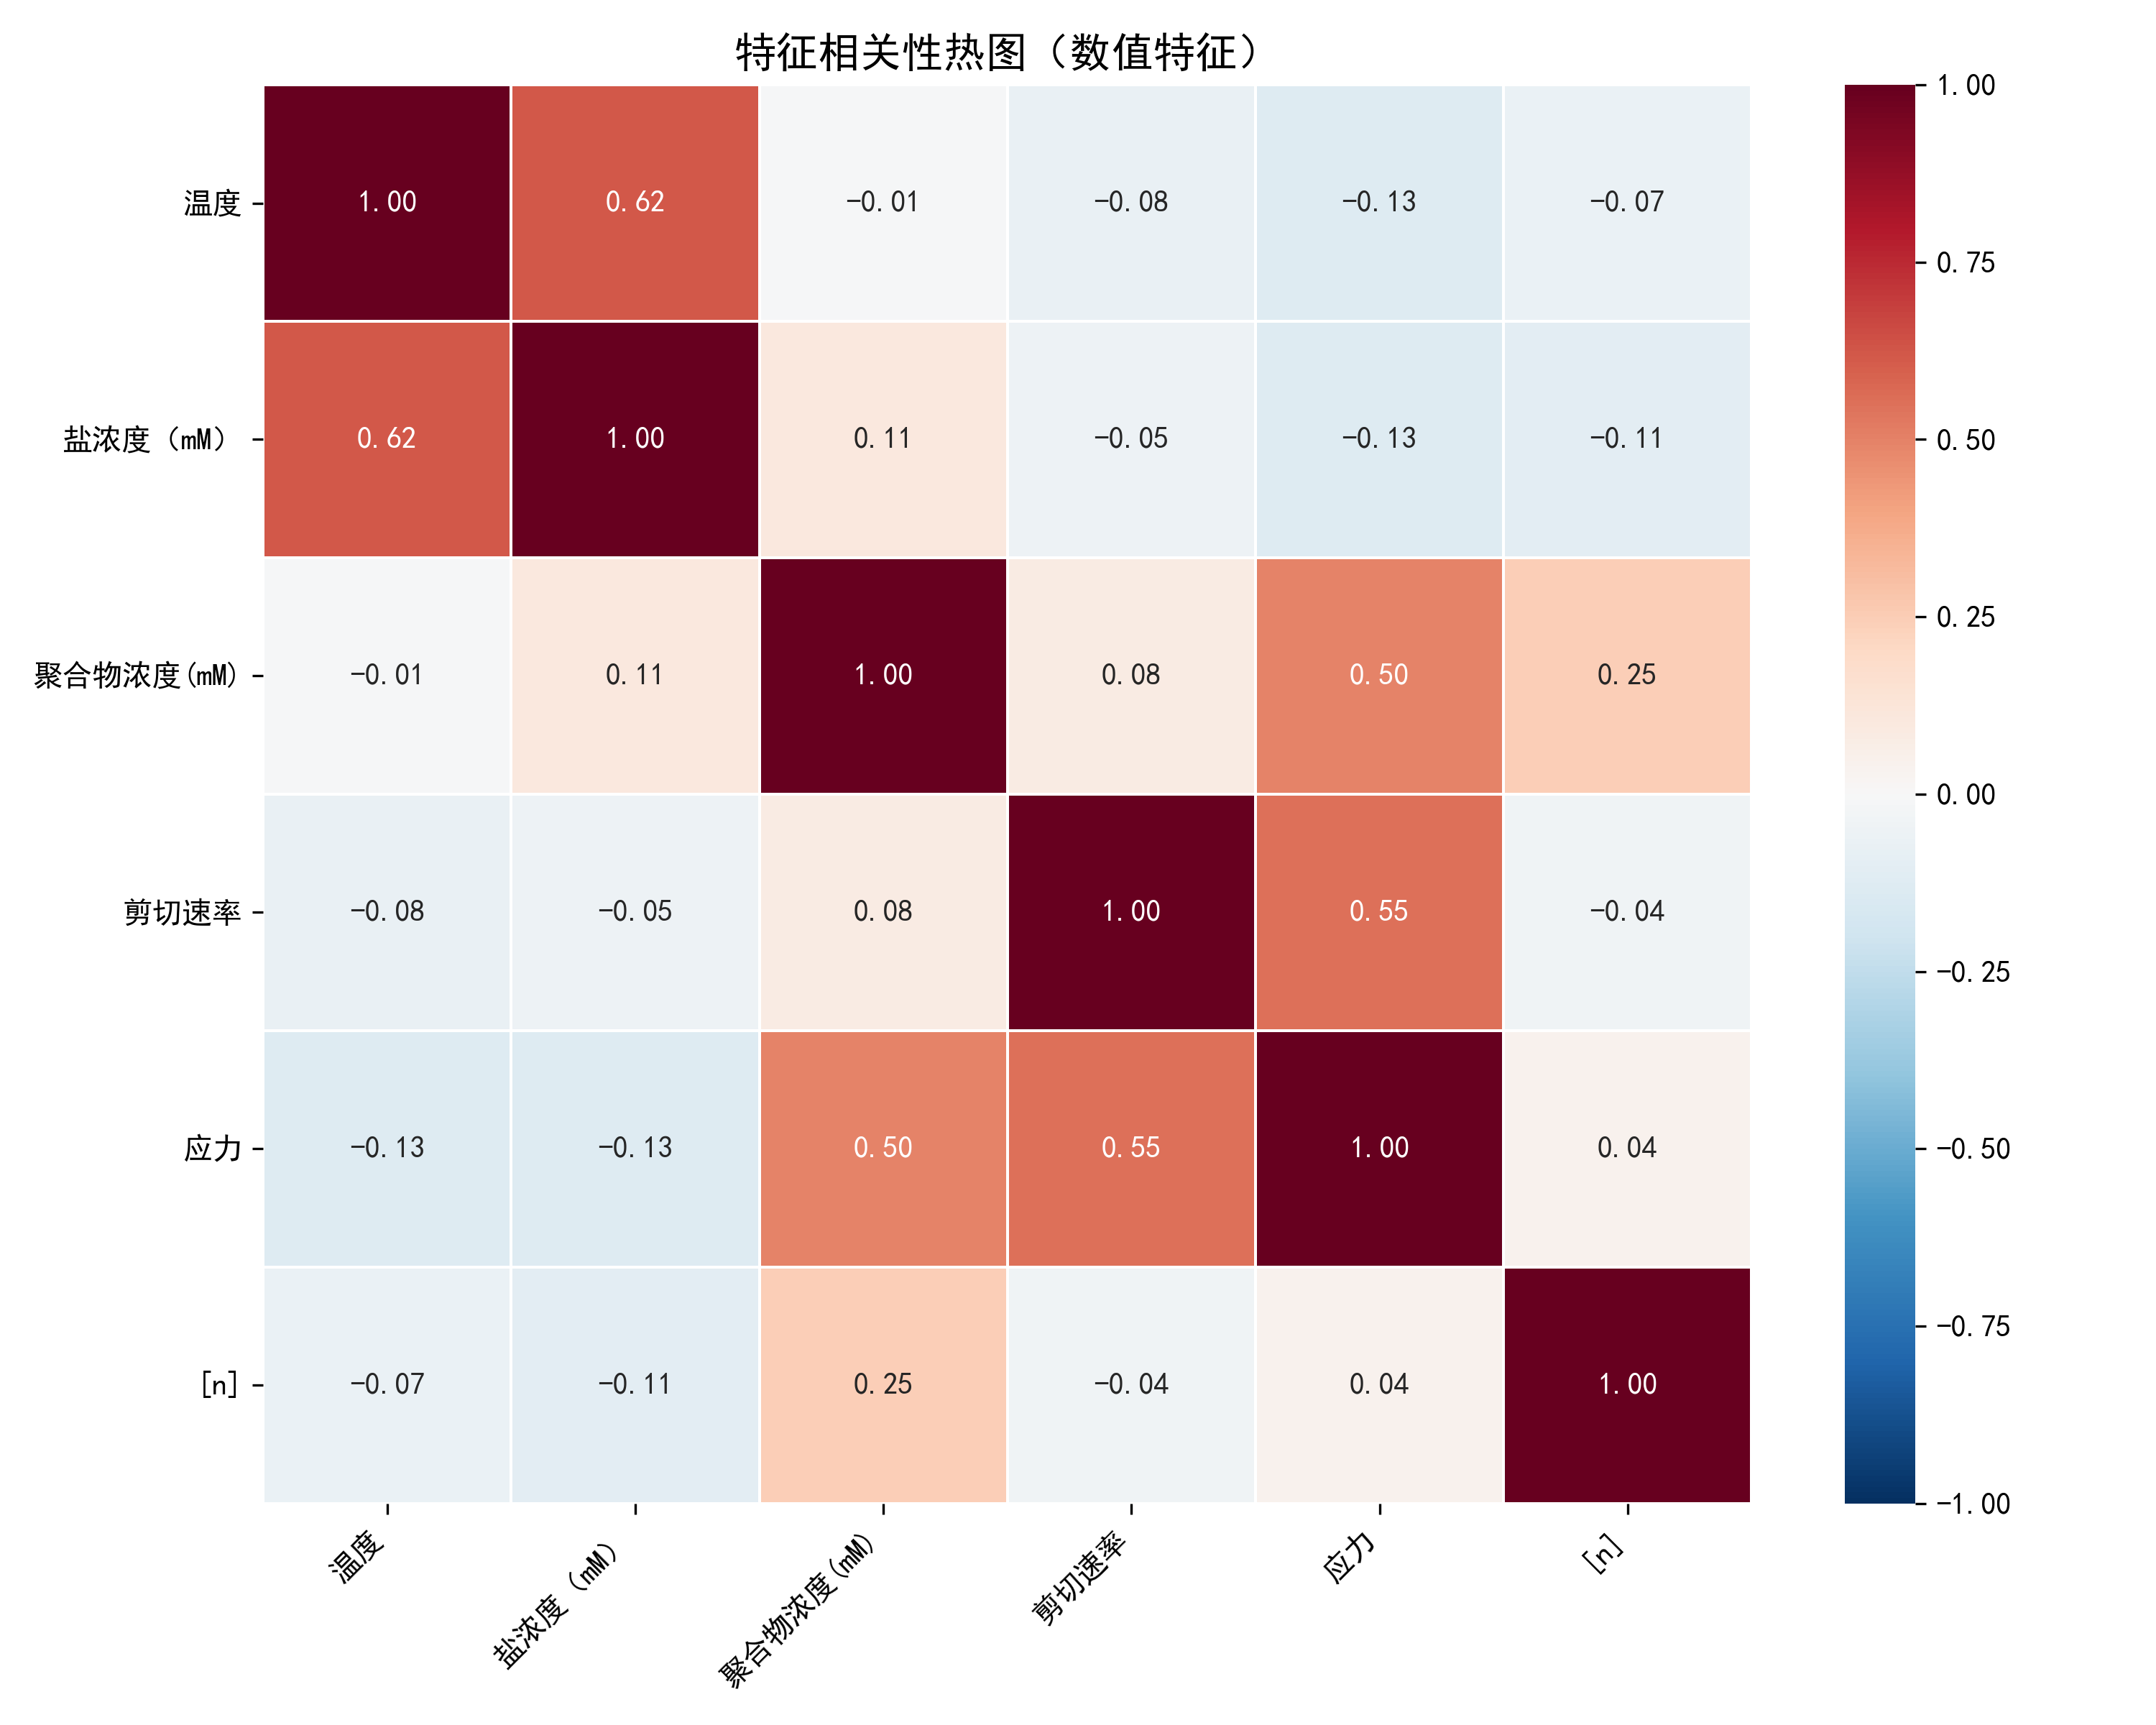

This chart was generated by the following Python code:
import pandas as pd
import numpy as np
import seaborn as sns
import matplotlib.pyplot as plt

# 设置中文字体，解决负号显示问题
plt.rcParams['font.sans-serif'] = ['SimHei']
plt.rcParams['axes.unicode_minus'] = False


def read_excel_data(file_path):
    """读取数据（处理复合表头）"""
    try:
        df = pd.read_excel(file_path, header=1)  # 从第2行开始读数据
        df.columns = ['温度', '盐种类', '盐浓度（mM）', '聚合物浓度(mM)', '剪切速率', '应力', '[n]']
        print(f"数据形状: {df.shape}")
        return df
    except Exception as e:
        print(f"读取失败: {e}")
        raise


def preprocess_corr(df, include_categorical=False):
    """预处理：处理缺失值，可选是否编码分类特征（盐种类）"""
    df_processed = df.copy()

    # 1. 填充缺失值：数值列均值，类别列众数
    numeric_cols = df_processed.select_dtypes(include=np.number).columns
    df_processed[numeric_cols] = df_processed[numeric_cols].fillna(df_processed[numeric_cols].mean())

    cat_cols = df_processed.select_dtypes(include=object).columns
    for col in cat_cols:
        df_processed[col] = df_processed[col].fillna(df_processed[col].mode()[0])

    # 2. 处理分类特征（盐种类）：
    if include_categorical and '盐种类' in cat_cols:
        # 独热编码（drop_first=True避免多重共线性）
        df_processed = pd.get_dummies(df_processed, columns=['盐种类'], drop_first=True)

    # 3. 仅保留数值特征（包括编码后的分类特征）
    numeric_features = df_processed.select_dtypes(include=np.number).columns
    return df_processed[numeric_features]


def plot_correlation_heatmap(df, title="特征相关性热图"):
    """绘制相关性热图（红-蓝配色，带数值标注）"""
    # 计算皮尔逊相关系数
    corr = df.corr()

    # 绘制热图
    plt.figure(figsize=(10, 8))
    sns.heatmap(
        corr,
        annot=True,  # 显示相关系数数值
        cmap="RdBu_r",  # 红（正相关）→ 蓝（负相关）配色，与参考图一致
        vmin=-1, vmax=1,  # 颜色范围：-1（蓝）到1（红）
        fmt=".2f",  # 数值保留2位小数
        linewidths=0.5,  # 格子线宽度
        annot_kws={"size": 10}  # 注释字体大小
    )
    plt.title(title, fontsize=14)
    plt.xticks(rotation=45, ha="right")  # 旋转X轴标签，避免重叠
    plt.yticks(rotation=0)  # Y轴标签不旋转
    plt.tight_layout()  # 自动调整布局
    plt.savefig('retu.png', dpi=300)
    plt.show()


def main():
    file_path = '../data/original experimental data.xlsx'  # 替换为实际路径
    df = read_excel_data(file_path)

    # 场景1：仅分析数值特征（排除盐种类，因为是分类变量）
    df_numeric = preprocess_corr(df, include_categorical=False)
    # 场景2：编码盐种类后分析（需打开下面一行）
    # df_numeric = preprocess_corr(df, include_categorical=True)

    plot_correlation_heatmap(df_numeric, title="特征相关性热图（数值特征）")


if __name__ == "__main__":
    main()